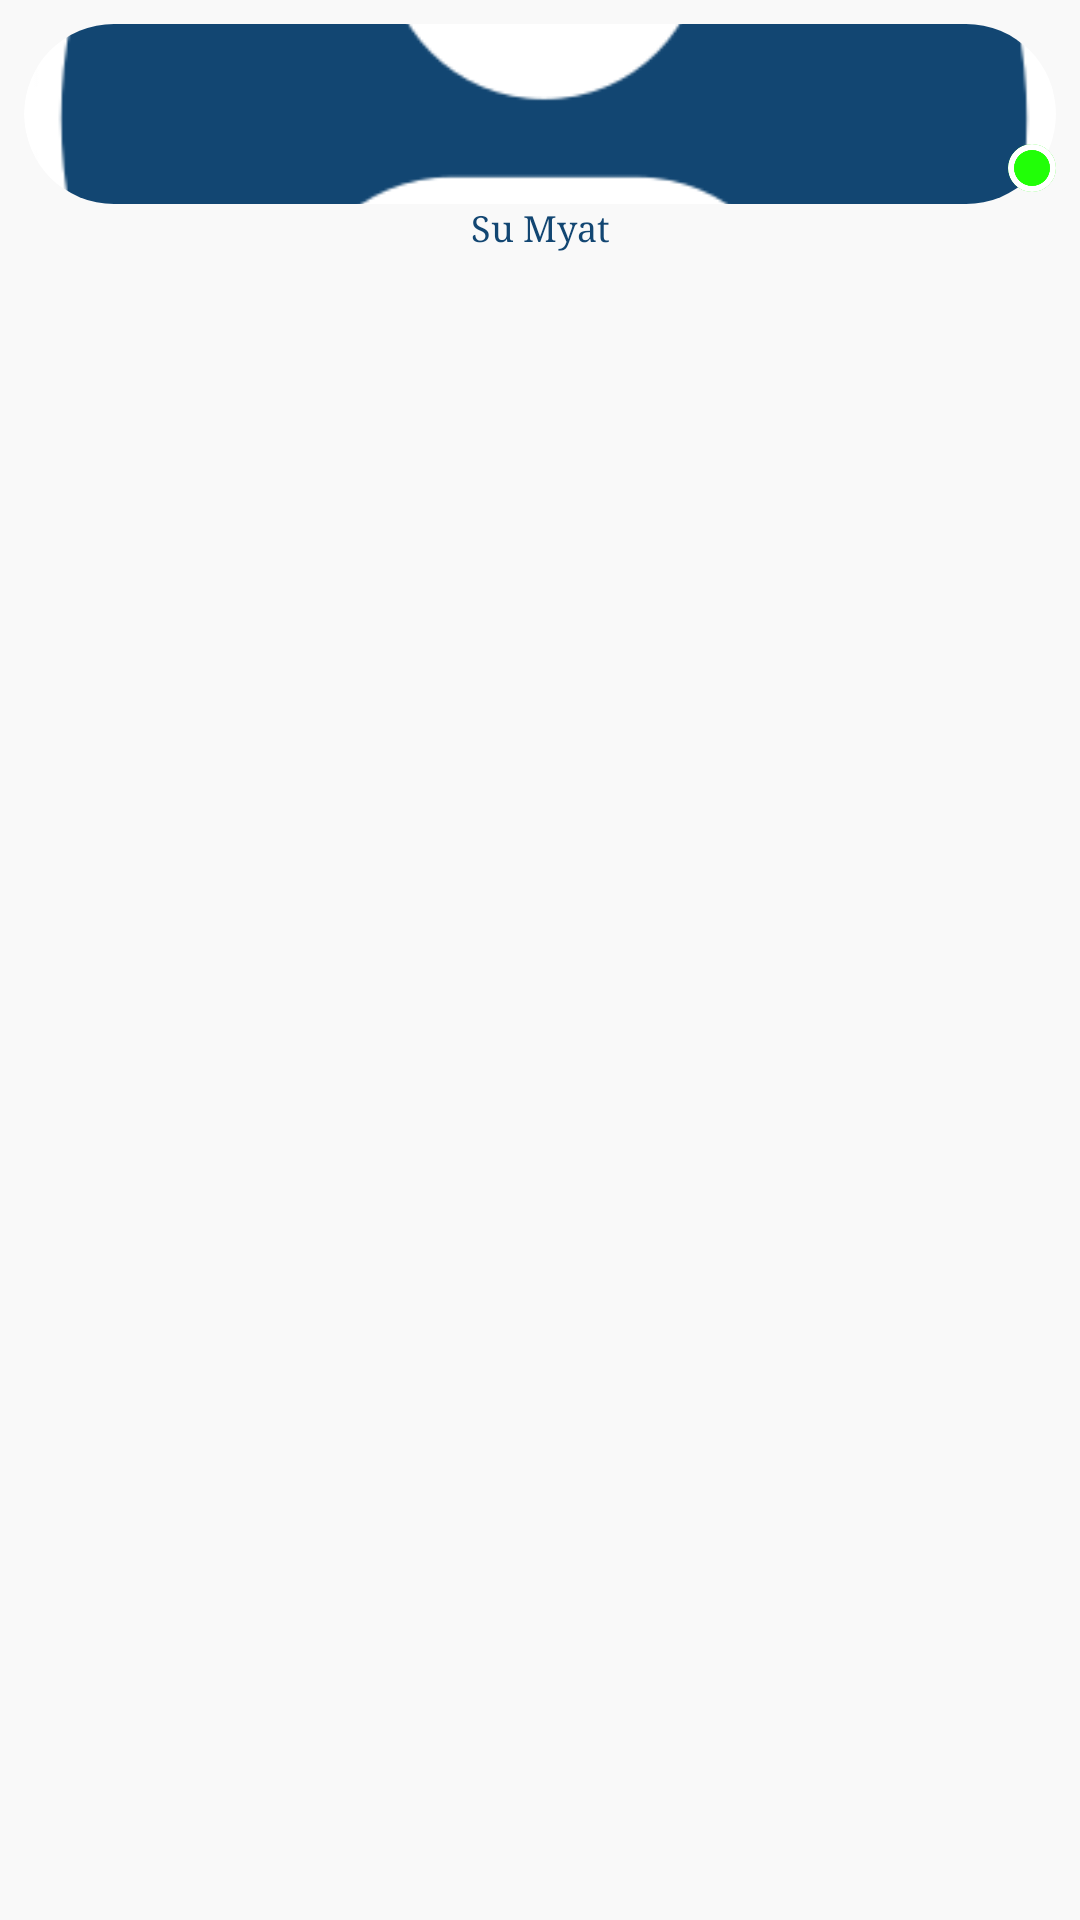

Here is an Android app screen rendered from its layout file. Give the layout XML and the strings, colors and styles it references.
<!-- AndroidManifest.xml: application theme Theme.WeChatRedesign.TransparentStatusBar -->
<!-- res/layout/view_holder_active_people.xml -->
<?xml version="1.0" encoding="utf-8"?>
<LinearLayout xmlns:android="http://schemas.android.com/apk/res/android"
    xmlns:app="http://schemas.android.com/apk/res-auto"
    android:layout_width="80dp"
    android:layout_height="match_parent"
    android:background="@color/colorPrimary"
    android:orientation="vertical"
    android:padding="@dimen/margin_medium"
    android:foreground="?attr/selectableItemBackground">

    <FrameLayout
        android:layout_width="match_parent"
        android:layout_height="60dp">

        <androidx.cardview.widget.CardView
            android:layout_width="match_parent"
            android:layout_height="60dp"
            app:cardCornerRadius="@dimen/margin_xlarge"
            app:cardElevation="0dp">

            <ImageView
                android:id="@+id/ivActivePersonProfileChat"
                android:layout_width="match_parent"
                android:layout_height="60dp"
                android:layout_gravity="center_horizontal"
                android:scaleType="centerCrop"
                android:src="@drawable/profile" />

        </androidx.cardview.widget.CardView>

        <androidx.cardview.widget.CardView
            android:layout_width="@dimen/margin_medium_2"
            android:layout_height="@dimen/margin_medium_2"
            android:backgroundTint="#21FF07"
            app:cardCornerRadius="@dimen/margin_medium"
            android:layout_marginBottom="@dimen/margin_small"
            app:cardElevation="0dp"
            android:layout_gravity="bottom|end">

            <ImageView
                android:layout_width="match_parent"
                android:layout_height="match_parent"
                android:src="@drawable/border" />


        </androidx.cardview.widget.CardView>

    </FrameLayout>

    <TextView
        android:id="@+id/tvActivePersonNameChat"
        android:layout_width="match_parent"
        android:layout_height="wrap_content"
        android:gravity="center_horizontal"
        android:text="Su Myat"
        android:textColor="@color/colorAccent"
        android:textSize="@dimen/text_small"
        android:fontFamily="serif" />

</LinearLayout>
<!-- resources referenced by this layout -->
<resources>
  <color name="colorAccent">#124672</color>
  <color name="colorPrimary">#f9f9f9</color>
  <dimen name="margin_medium">8dp</dimen>
  <dimen name="margin_medium_2">16dp</dimen>
  <dimen name="margin_small">4dp</dimen>
  <dimen name="margin_xlarge">32dp</dimen>
  <dimen name="text_small">12sp</dimen>
  <!-- drawable border: png bitmap (drawable, 3756 bytes) -->
  <!-- drawable profile: jpg bitmap (drawable, 12127 bytes) -->
  <style name="Theme.WeChatRedesign.TransparentStatusBar" parent="Theme.WeChatRedesign">
          <item name="android:fitsSystemWindows">true</item>
          <item name="android:statusBarColor">@android:color/transparent</item>
      </style>
  <style name="Theme.WeChatRedesign" parent="Theme.AppCompat.DayNight.NoActionBar">
          
          <item name="colorPrimary">@color/colorPrimary</item>
          <item name="colorOnPrimary">@color/white</item>
          
          <item name="android:statusBarColor">@android:color/transparent</item>
          
          <item name="android:windowLightStatusBar">true</item>
          <item name="searchViewStyle">@style/CustomSearchViewStyle</item>   
      </style>
  <color name="white">#FFFFFFFF</color>
  <style name="CustomSearchViewStyle" parent="Widget.AppCompat.SearchView">
          <item name="android:queryBackground">@android:color/transparent</item>
      </style>
</resources>
